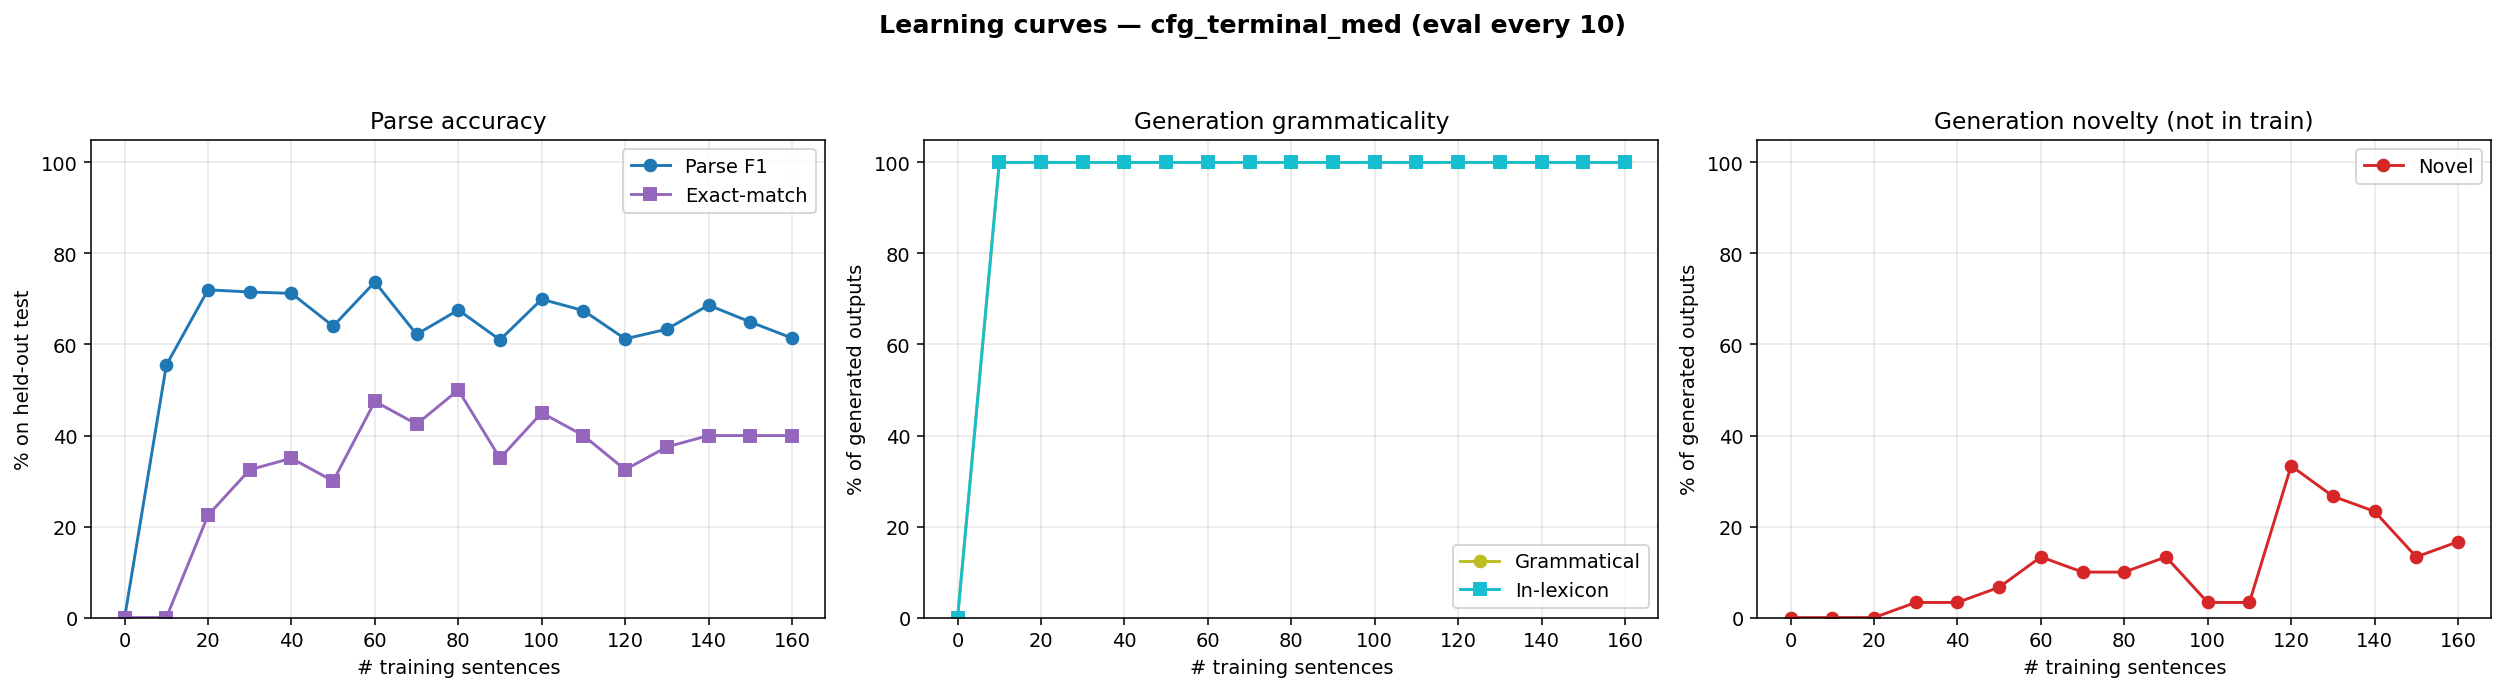

Data behind this chart, as committed beside it:
n_trained, parse_F1, parse_P, parse_R, parse_EM, gen_gram, gen_novel, gen_lex, gen_n
0, 0.0000, 0.0000, 0.0000, 0.0000, 0.0000, 0.0000, 0.0000, 0
10, 0.5548, 0.7677, 0.4343, 0.0000, 1, 0.0000, 1, 30
20, 0.7202, 0.8255, 0.6387, 0.2250, 1, 0.0000, 1, 30
30, 0.7154, 0.7561, 0.6788, 0.3250, 1, 0.0333, 1, 30
40, 0.7123, 0.7679, 0.6642, 0.3500, 1, 0.0333, 1, 30
50, 0.6403, 0.6983, 0.5912, 0.3000, 1, 0.0667, 1, 30
60, 0.7373, 0.7966, 0.6861, 0.4750, 1, 0.1333, 1, 30
70, 0.6223, 0.6709, 0.5803, 0.4250, 1, 0.1000, 1, 30
80, 0.6758, 0.7319, 0.6277, 0.5000, 1, 0.1000, 1, 30
90, 0.6102, 0.6624, 0.5657, 0.3500, 1, 0.1333, 1, 30
100, 0.6994, 0.7574, 0.6496, 0.4500, 1, 0.0333, 1, 30
110, 0.6745, 0.7288, 0.6277, 0.4000, 1, 0.0333, 1, 30
120, 0.6123, 0.6725, 0.5620, 0.3250, 1, 0.3333, 1, 30
130, 0.6337, 0.6926, 0.5839, 0.3750, 1, 0.2667, 1, 30
140, 0.6865, 0.7522, 0.6314, 0.4000, 1, 0.2333, 1, 30
150, 0.6495, 0.7100, 0.5985, 0.4000, 1, 0.1333, 1, 30
160, 0.6141, 0.6878, 0.5547, 0.4000, 1, 0.1667, 1, 30
